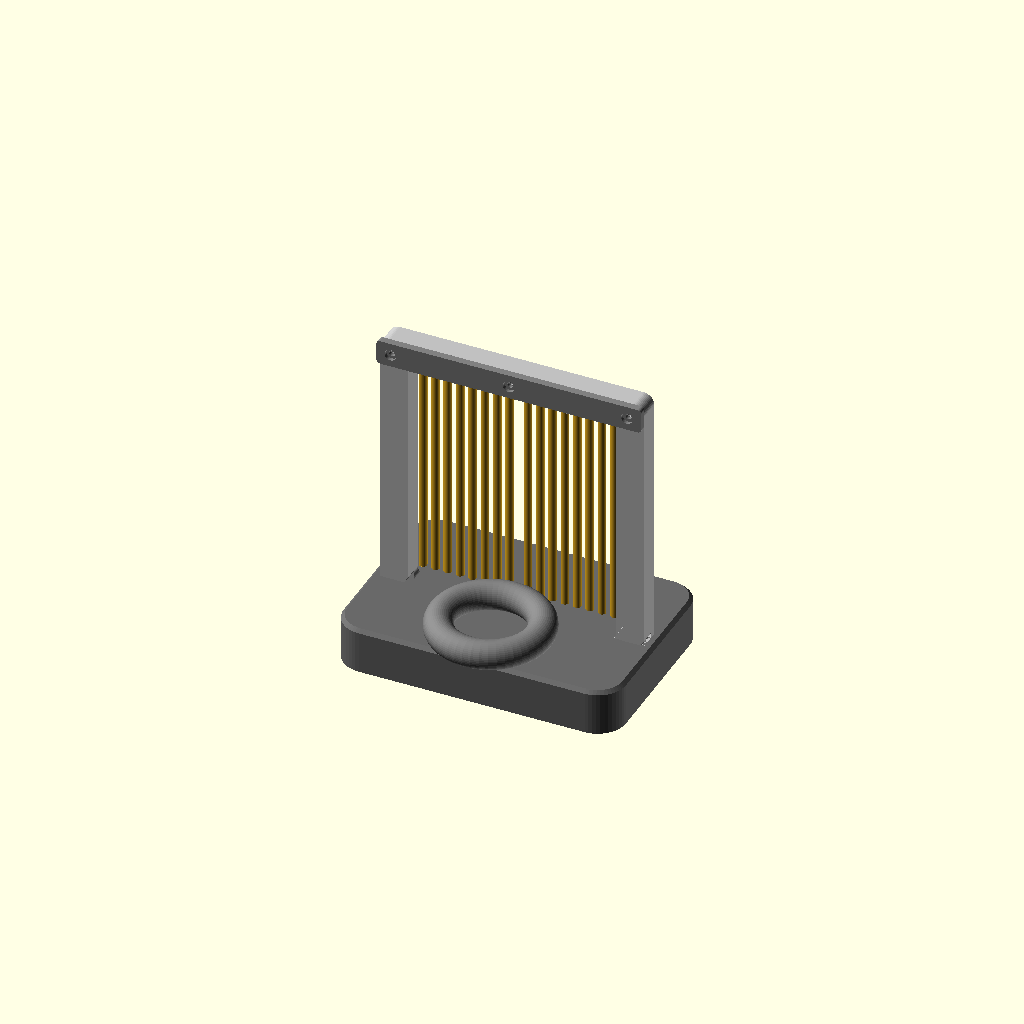
Cell 1: rendered with the file's own defaults.
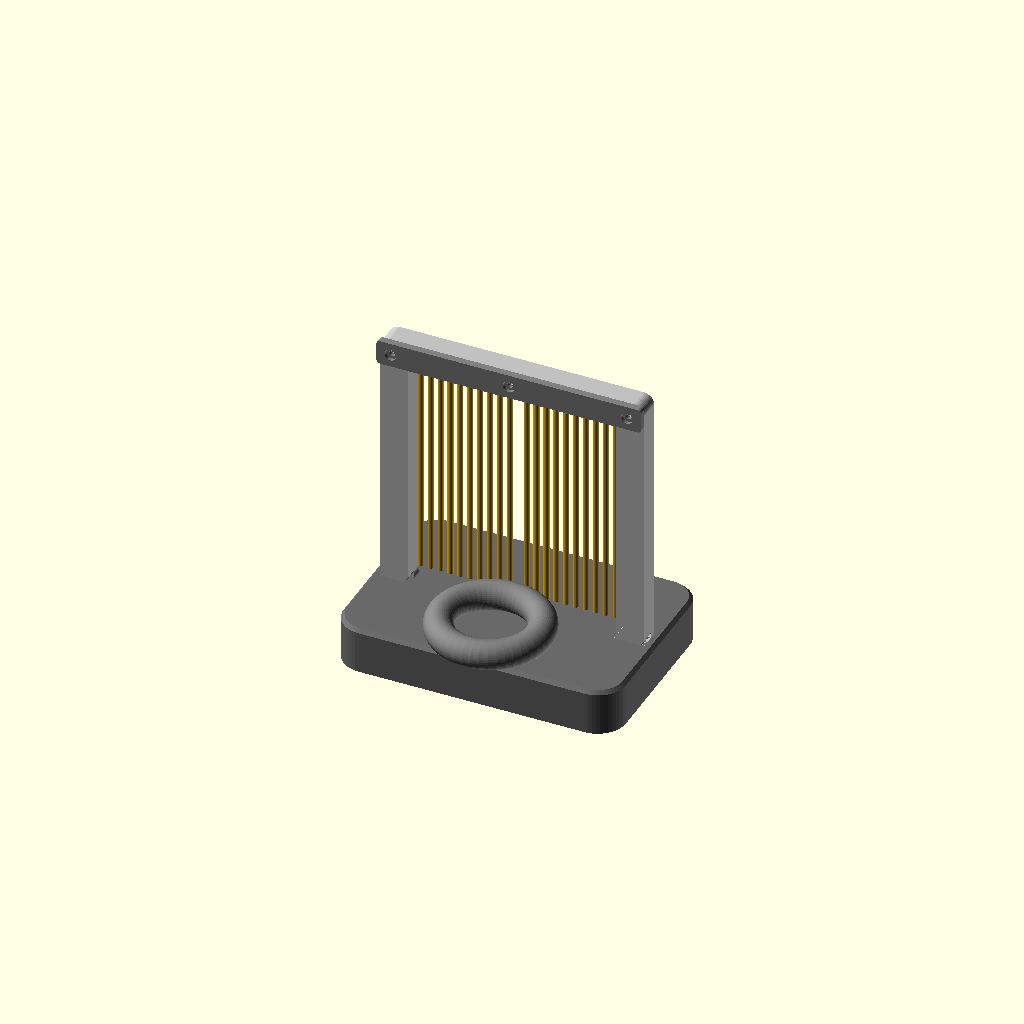
Cell 2: chain_size = 20 (everything else at default).
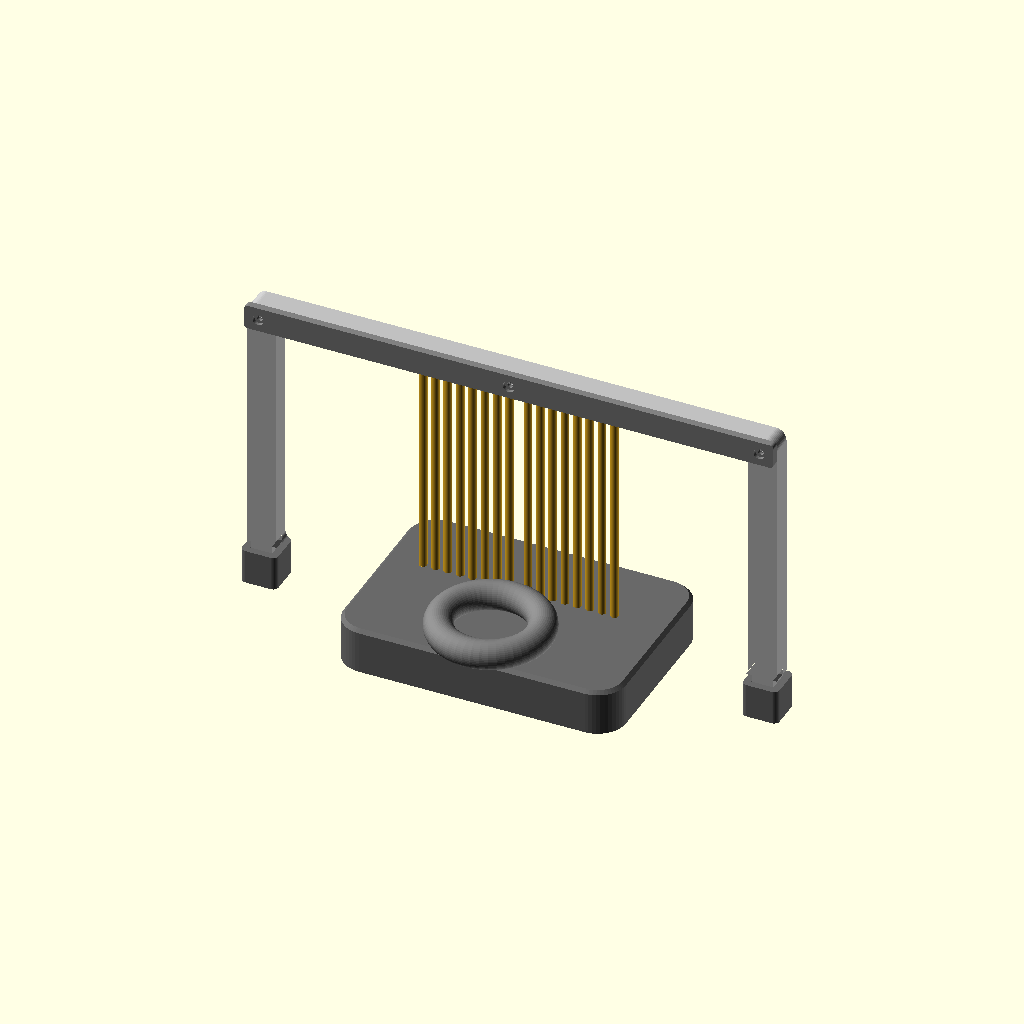
Cell 3: the same model with W = 300.
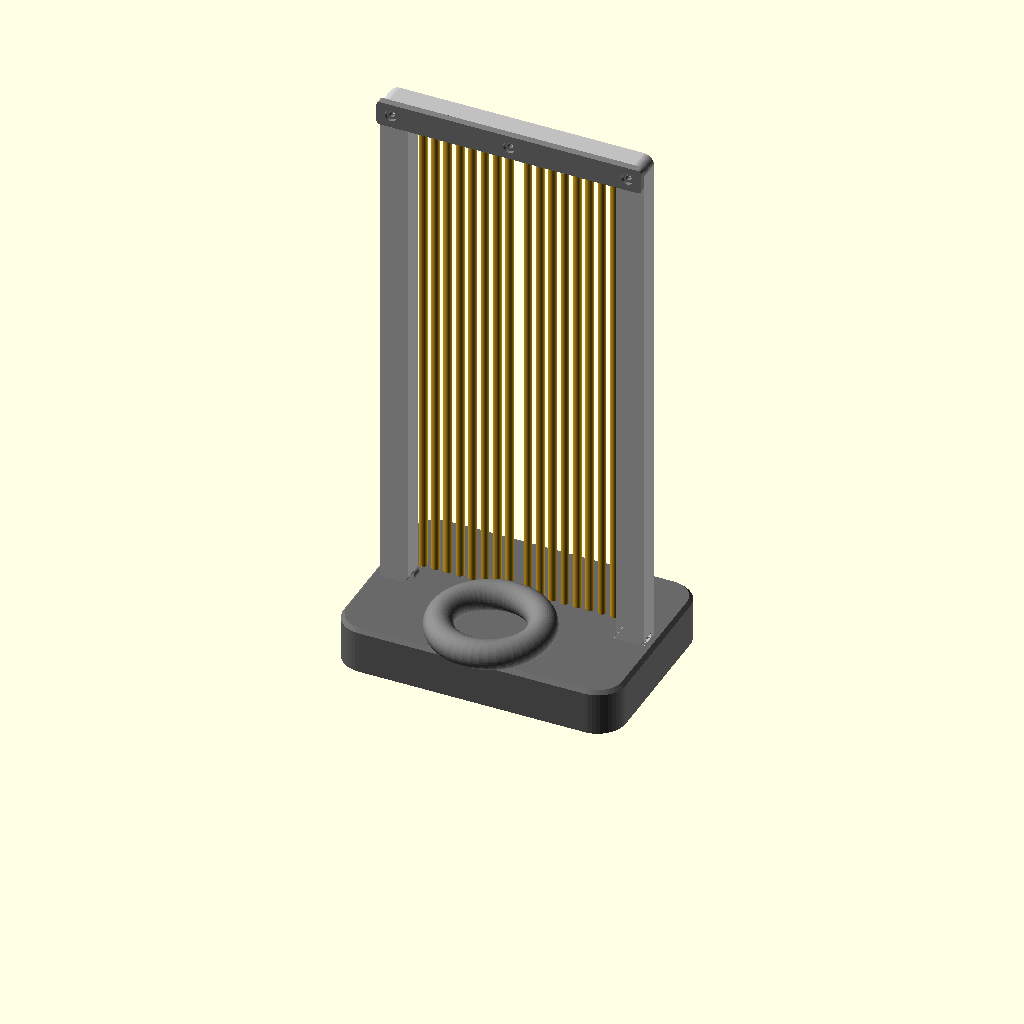
Cell 4: the same model with H = 300.
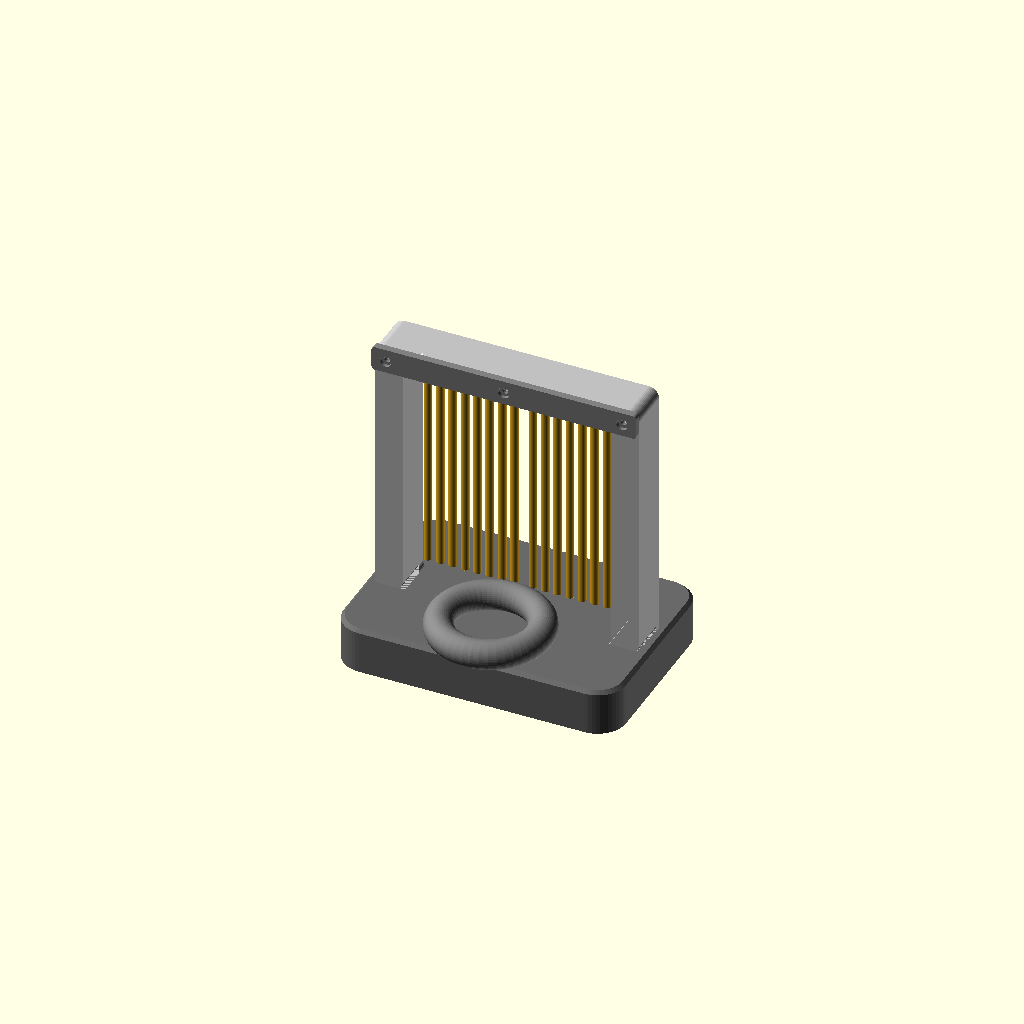
Cell 5: the same model with T = 24.
All cells are drawn from one camera (rotation 55°, 0°, 25°, orthographic, colour scheme Cornfield), so only the parameter changes between them.
Source of the model, bead-curtain-toy/bead_curtain.scad:
// Bead-curtain motor-skills toy  --  parametric OpenSCAD model
// Sized for a Bambu Lab A1 mini (180 x 180 x 180 mm bed), grey PLA.
//
// Parts (set `part` below or pass -D part="..." on the command line):
//   "frame"   U-shaped frame with comb pockets in the top bar (prints flat)
//   "cover"   strip that closes the comb pockets (3x M3 screws or glue)
//   "base"    hollow weighted base, printed upside-down
//   "plate"   bottom plate that closes the base after filling it with rice
//   "ring"    optional grab ring
//   "assembly" everything in place, for a preview only
//
// Hardware:  ~2.5 m of #10 ball chain (4.5 mm balls, ideally stainless),
//            3x M3x8 screws (cover), 4x M3x8 screws (base plate),
//            ~250 g dry rice or coins as ballast.

part = "assembly";

// ---------- chain ----------
// Pick the ball chain you bought: 10 = #10 (4.5 mm balls, recommended, ~25 kg
// break strength) or 6 = #6 (3.2 mm balls, the common lamp pull-chain size).
chain_size   = 10;
ball_d       = chain_size == 10 ? 4.5  : 3.2;   // ball diameter
bar_d        = chain_size == 10 ? 1.5  : 1.1;   // diameter of the bar between balls
link_pitch   = chain_size == 10 ? 5.64 : 3.96;  // ball-to-ball pitch
chan_w       = ball_d + 0.6;            // vertical channel the hanging chain sits in
neck_w       = bar_d + 1.1;             // wider than the bar, narrower than a ball
neck_h       = 1.0;                     // shelf that traps the last ball
pocket_h     = ball_d + 2;              // room for the last ball plus its cut stub
strands_side = chain_size == 10 ? 8    : 10;   // strands per side of the centre screw
pitch        = chain_size == 10 ? 7.0  : 5.6;  // strand spacing
group_gap    = chain_size == 10 ? 10.4 : 9.6;  // gap between the two groups (centre screw)

// sanity: the neck must fit between two balls where it touches them
neck_clear   = link_pitch - 2*sqrt(pow(ball_d/2,2) - pow(neck_w/2,2));
echo(str("neck clearance between balls = ", neck_clear, " mm (neck_h = ", neck_h, ")"));

// ---------- frame ----------
W   = 150;   // outer width
H   = 150;   // height above the base
T   = 12;    // thickness (print Z when printed flat)
uw  = 16;    // upright width
bh  = 14;    // top bar height
cut_depth = 6;       // how deep the comb pockets go in from the front face
tenon_w   = 12;
tenon_h   = 15;
corner_r  = 6;

// ---------- cover ----------
cover_t = 4;

// ---------- base ----------
BL = 160; BW = 110; BH = 26;
base_r   = 16;      // corner radius
wall     = 3;
skin     = 4;       // top skin thickness
plate_t  = 2.4;
socket_d = 16;      // socket depth
fit      = 0.25;    // clearance on the tenon
plate_fit = 0.3;

// ---------- ring ----------
ring_R = 27; ring_r = 8;

$fn = 48;

// ======================================================================
//  helpers
// ======================================================================
module rrect(x, y, r) {
    hull() for (sx=[-1,1], sy=[-1,1])
        translate([sx*(x/2-r), sy*(y/2-r)]) circle(r);
}

function strand_xs() = concat(
    [for (i=[0:strands_side-1]) -(group_gap/2 + i*pitch)],
    [for (i=[0:strands_side-1])  (group_gap/2 + i*pitch)]);

// ======================================================================
//  frame  (modelled in PRINT orientation: X = width, Y = toy height,
//          Z = toy front/back.  Front face of the toy is the print top.)
// ======================================================================
module frame_profile() {
    difference() {
        union() {
            // outer body with rounded top corners
            hull() {
                translate([-W/2, 0]) square([W, 1]);
                translate([-W/2+corner_r, H-corner_r]) circle(corner_r);
                translate([ W/2-corner_r, H-corner_r]) circle(corner_r);
            }
            // tenons
            for (sx=[-1,1])
                translate([sx*(W/2-uw/2) - tenon_w/2, -tenon_h])
                    square([tenon_w, tenon_h+1]);
        }
        // inner window with filleted corners
        translate([-(W/2-uw), -1]) 
            offset(r=4) offset(delta=-4)
                square([W-2*uw, H-bh+1]);
        // tenon chamfer
        for (sx=[-1,1], s2=[-1,1])
            translate([sx*(W/2-uw/2) + s2*tenon_w/2, -tenon_h])
                rotate(45) square(2, center=true);
    }
}

module comb_cuts() {
    bar_bottom = H - bh;
    for (x = strand_xs()) {
        // vertical channel from bar underside up to the neck
        translate([x - chan_w/2, bar_bottom - 1])
            square([chan_w, bh - pocket_h - 1.5 - neck_h + 1]);
        // neck
        translate([x - neck_w/2, bar_bottom + bh - pocket_h - 1.5 - neck_h - 0.01])
            square([neck_w, neck_h + 0.02]);
        // pocket for the end ball (closed at the top so it can't pull up)
        translate([x - chan_w/2, bar_bottom + bh - pocket_h - 1.5])
            square([chan_w, pocket_h]);
    }
}

module frame() {
    difference() {
        linear_extrude(T) frame_profile();
        // comb cuts from the front face
        translate([0, 0, T - cut_depth]) linear_extrude(cut_depth + 1) comb_cuts();
        // cover screw holes (M3 self-tapping)
        for (x = [-(W/2-uw/2), 0, (W/2-uw/2)])
            translate([x, H - bh/2, T - 8]) cylinder(d=2.6, h=9);
    }
}

// ======================================================================
//  cover strip (prints flat)
// ======================================================================
module cover() {
    difference() {
        linear_extrude(cover_t) rrect(W, bh, 2);
        for (x = [-(W/2-uw/2), 0, (W/2-uw/2)]) {
            translate([x, 0, -1]) cylinder(d=3.4, h=cover_t+2);
            translate([x, 0, cover_t-2]) cylinder(d=6.5, h=3);   // counterbore
        }
    }
}

// ======================================================================
//  base  (modelled upright; exported upside-down for printing)
// ======================================================================
socket_x = W/2 - uw/2;
boss_xy  = [[-(BL/2-12), -(BW/2-12)], [(BL/2-12), -(BW/2-12)],
            [-(BL/2-12),  (BW/2-12)], [(BL/2-12),  (BW/2-12)]];

module base() {
    difference() {
        union() {
            difference() {
                // body with a small chamfer on the top edge
                hull() {
                    linear_extrude(BH-2) rrect(BL, BW, base_r);
                    linear_extrude(BH)   rrect(BL-4, BW-4, base_r-2);
                }
                // plate recess
                translate([0,0,-1]) linear_extrude(plate_t+1) rrect(BL-2*wall, BW-2*wall, base_r-wall);
                // ballast cavity
                translate([0,0,plate_t-0.01]) linear_extrude(BH-skin-plate_t) rrect(BL-4*wall, BW-4*wall, base_r-2*wall);
            }
            // socket bosses
            for (sx=[-1,1])
                translate([sx*socket_x, 0, plate_t]) linear_extrude(BH-skin-plate_t+0.01)
                    rrect(tenon_w+2*fit+8, T+2*fit+8, 3);
            // screw bosses
            for (p = boss_xy)
                translate([p[0], p[1], plate_t]) cylinder(d=9, h=BH-skin-plate_t+0.01);
        }
        // tenon sockets
        for (sx=[-1,1])
            translate([sx*socket_x, 0, BH-socket_d]) linear_extrude(socket_d+1)
                square([tenon_w+2*fit, T+2*fit], center=true);
        // plate screw holes
        for (p = boss_xy)
            translate([p[0], p[1], plate_t-1]) cylinder(d=2.6, h=11);
    }
}

module plate() {
    difference() {
        linear_extrude(plate_t) rrect(BL-2*wall-2*plate_fit, BW-2*wall-2*plate_fit, base_r-wall);
        for (p = boss_xy) {
            translate([p[0], p[1], -1]) cylinder(d=3.4, h=plate_t+2);
        }
    }
}

// ======================================================================
//  ring
// ======================================================================
module ring() {
    translate([0,0,ring_r]) rotate_extrude() translate([ring_R, 0]) circle(ring_r);
}

// ======================================================================
//  assembly preview (toy orientation)
// ======================================================================
module assembly() {
    color("dimgray") base();
    // frame: print X -> toy X, print Y -> toy Z, print Z -> toy -Y (front)
    translate([0, T/2, BH]) rotate([90,0,0]) {
        color("silver") frame();
        color("gray") translate([0, H-bh/2, T]) cover();
    }
    color("gray") translate([0, -32, BH]) ring();
    // chains
    color("goldenrod") for (x = strand_xs())
        translate([x, -T/2 + T - cut_depth + chan_w/2 - 0.3, BH + 8]) cylinder(d=ball_d, h=H - bh + 0.5);
}

if (part == "frame")    frame();
if (part == "cover")    cover();
if (part == "base")     translate([0,0,BH]) rotate([180,0,0]) base();   // cavity up for printing
if (part == "plate")    plate();
if (part == "ring")     ring();
if (part == "assembly") assembly();
Parameter table extracted from the source (name, type, default, range or options):
part: string, default "assembly"
chain_size: number, default 10
neck_h: number, default 1
W: number, default 150
H: number, default 150
T: number, default 12
uw: number, default 16
bh: number, default 14
cut_depth: number, default 6
tenon_w: number, default 12
tenon_h: number, default 15
corner_r: number, default 6
cover_t: number, default 4
base_r: number, default 16
wall: number, default 3
skin: number, default 4
plate_t: number, default 2.4
socket_d: number, default 16
fit: number, default 0.25
plate_fit: number, default 0.3
